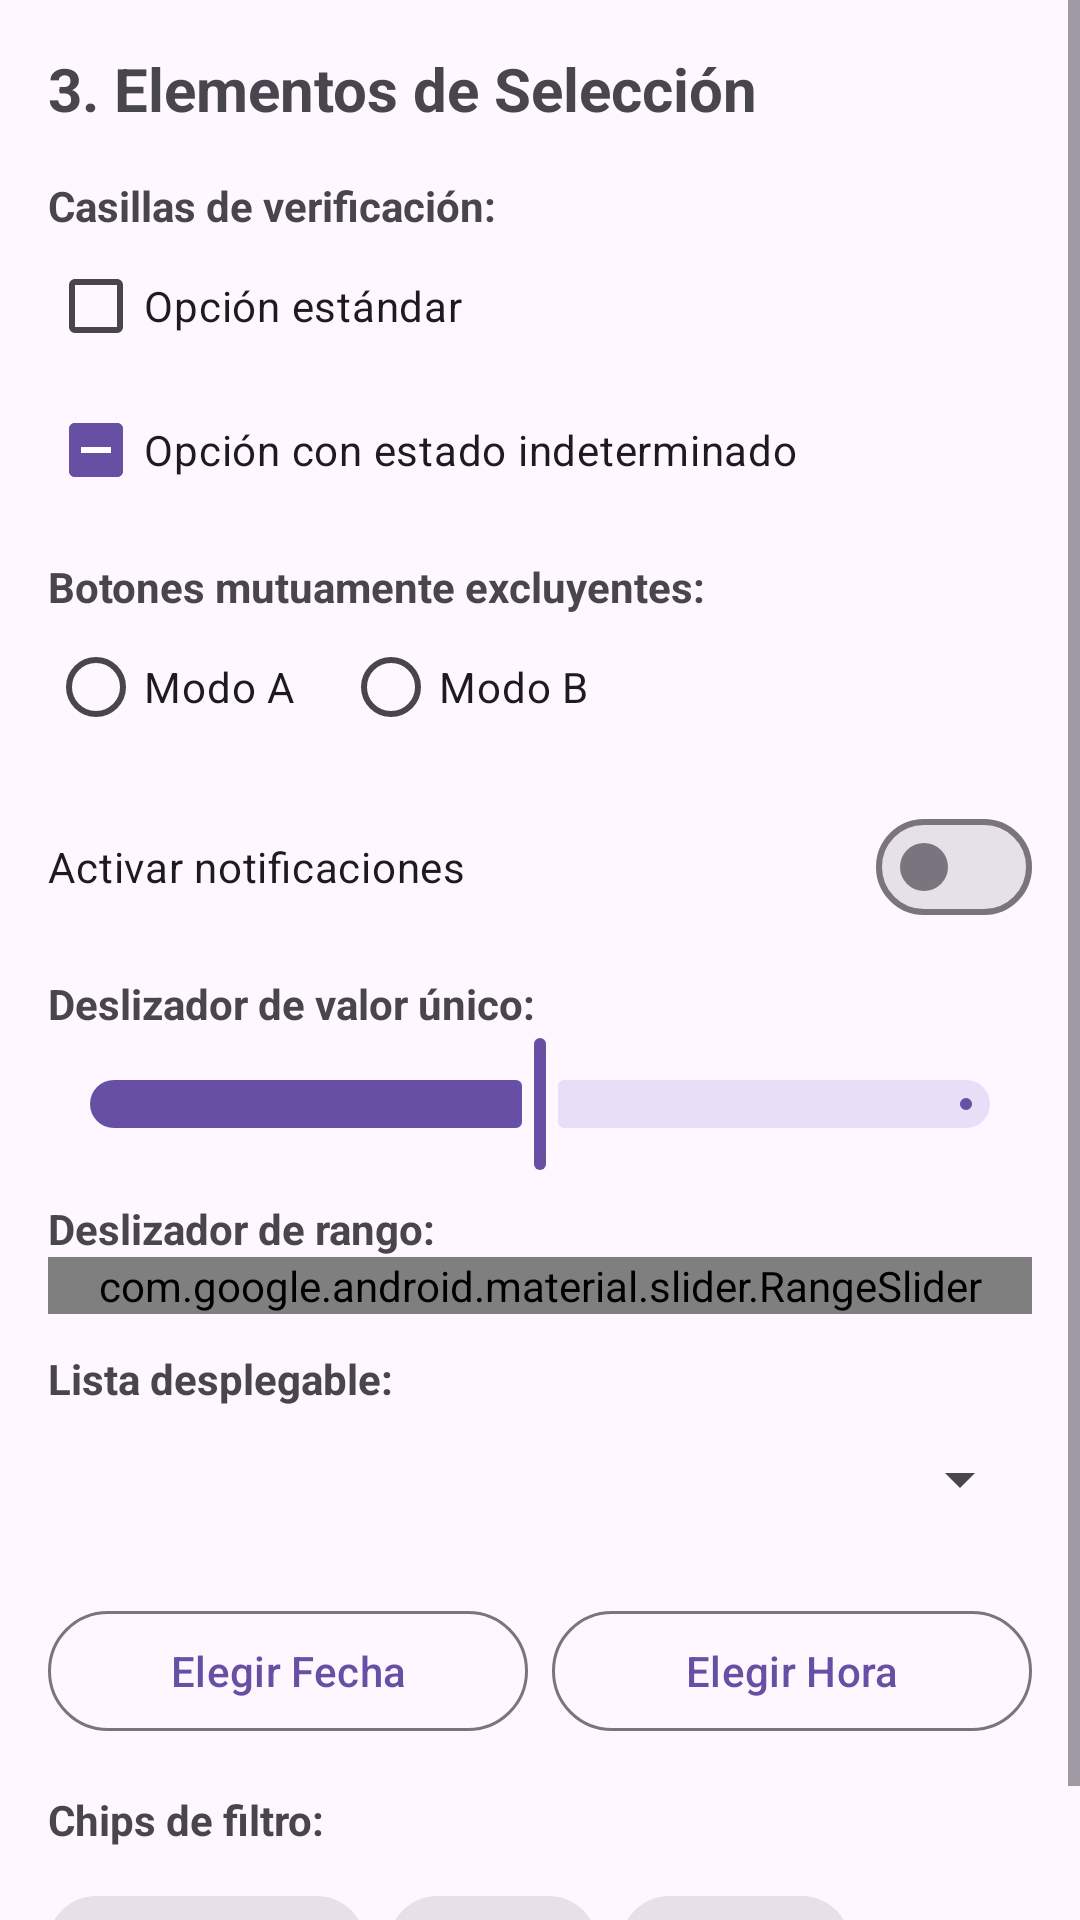

Produce the Android XML layout that renders to this screen, including the resource entries it uses.
<!-- AndroidManifest.xml: application theme Theme.ElementosBasicos -->
<!-- res/layout/fragment_selection.xml -->
<?xml version="1.0" encoding="utf-8"?>
<ScrollView xmlns:android="http://schemas.android.com/apk/res/android"
    xmlns:app="http://schemas.android.com/apk/res-auto"
    android:layout_width="match_parent"
    android:layout_height="match_parent"
    android:fillViewport="true">

    <LinearLayout
        android:layout_width="match_parent"
        android:layout_height="wrap_content"
        android:orientation="vertical"
        android:padding="16dp">

        <TextView
            android:layout_width="wrap_content"
            android:layout_height="wrap_content"
            android:text="3. Elementos de Selección"
            android:textSize="20sp"
            android:textStyle="bold"
            android:layout_marginBottom="16dp"/>

        
        <TextView android:layout_width="wrap_content" android:layout_height="wrap_content" android:text="Casillas de verificación:" android:textStyle="bold"/>
        <com.google.android.material.checkbox.MaterialCheckBox
            android:id="@+id/cbNormal"
            android:layout_width="match_parent"
            android:layout_height="wrap_content"
            android:text="Opción estándar" />
        <com.google.android.material.checkbox.MaterialCheckBox
            android:id="@+id/cbIndeterminate"
            android:layout_width="match_parent"
            android:layout_height="wrap_content"
            android:text="Opción con estado indeterminado"
            app:checkedState="indeterminate" />

        
        <TextView android:layout_width="wrap_content" android:layout_height="wrap_content" android:text="Botones mutuamente excluyentes:" android:textStyle="bold" android:layout_marginTop="12dp"/>
        <RadioGroup
            android:id="@+id/radioGroup"
            android:layout_width="match_parent"
            android:layout_height="wrap_content"
            android:orientation="horizontal">
            <RadioButton android:id="@+id/rb1" android:layout_width="wrap_content" android:layout_height="wrap_content" android:text="Modo A" android:layout_marginEnd="16dp"/>
            <RadioButton android:id="@+id/rb2" android:layout_width="wrap_content" android:layout_height="wrap_content" android:text="Modo B" />
        </RadioGroup>

        
        <com.google.android.material.materialswitch.MaterialSwitch
            android:id="@+id/switchMode"
            android:layout_width="match_parent"
            android:layout_height="wrap_content"
            android:text="Activar notificaciones"
            android:layout_marginTop="12dp"
            android:layout_marginBottom="12dp"/>

        
        <TextView android:layout_width="wrap_content" android:layout_height="wrap_content" android:text="Deslizador de valor único:" android:textStyle="bold"/>
        <com.google.android.material.slider.Slider
            android:id="@+id/singleSlider"
            android:layout_width="match_parent"
            android:layout_height="wrap_content"
            android:valueFrom="0.0"
            android:valueTo="100.0"
            android:value="50.0" />

        <TextView android:layout_width="wrap_content" android:layout_height="wrap_content" android:text="Deslizador de rango:" android:textStyle="bold" android:layout_marginTop="8dp"/>
        <com.google.android.material.slider.RangeSlider
            android:id="@+id/rangeSlider"
            android:layout_width="match_parent"
            android:layout_height="wrap_content"
            android:valueFrom="0.0"
            android:valueTo="100.0"
            app:values="@array/initial_slider_values" />

        
        <TextView android:layout_width="wrap_content" android:layout_height="wrap_content" android:text="Lista desplegable:" android:textStyle="bold" android:layout_marginTop="12dp"/>
        <Spinner
            android:id="@+id/spinnerSelection"
            android:layout_width="match_parent"
            android:layout_height="wrap_content"
            android:minHeight="48dp"
            android:layout_marginBottom="16dp"/>

        
        <LinearLayout
            android:layout_width="match_parent"
            android:layout_height="wrap_content"
            android:orientation="horizontal"
            android:layout_marginBottom="16dp">
            <com.google.android.material.button.MaterialButton
                android:id="@+id/btnDatePicker"
                android:layout_width="0dp"
                android:layout_height="wrap_content"
                android:layout_weight="1"
                android:text="Elegir Fecha"
                style="?attr/materialButtonOutlinedStyle"
                android:layout_marginEnd="8dp"/>
            <com.google.android.material.button.MaterialButton
                android:id="@+id/btnTimePicker"
                android:layout_width="0dp"
                android:layout_height="wrap_content"
                android:layout_weight="1"
                android:text="Elegir Hora"
                style="?attr/materialButtonOutlinedStyle" />
        </LinearLayout>

        
        <TextView android:layout_width="wrap_content" android:layout_height="wrap_content" android:text="Chips de filtro:" android:textStyle="bold" android:layout_marginBottom="8dp"/>
        <com.google.android.material.chip.ChipGroup
            android:id="@+id/chipGroup"
            android:layout_width="match_parent"
            android:layout_height="wrap_content"
            app:singleSelection="false">

            <com.google.android.material.chip.Chip
                android:layout_width="wrap_content"
                android:layout_height="wrap_content"
                android:text="Kotlin Native"
                style="@style/Widget.MaterialComponents.Chip.Filter" />

            <com.google.android.material.chip.Chip
                android:layout_width="wrap_content"
                android:layout_height="wrap_content"
                android:text="Docker"
                style="@style/Widget.MaterialComponents.Chip.Filter" />

            <com.google.android.material.chip.Chip
                android:layout_width="wrap_content"
                android:layout_height="wrap_content"
                android:text="OpenCV"
                style="@style/Widget.MaterialComponents.Chip.Filter" />
        </com.google.android.material.chip.ChipGroup>

    </LinearLayout>
</ScrollView>
<!-- resources referenced by this layout -->
<resources>
  <style name="Theme.ElementosBasicos" parent="Base.Theme.ElementosBasicos" />
  <style name="Base.Theme.ElementosBasicos" parent="Theme.Material3.DayNight.NoActionBar">
          
          
      </style>
</resources>
